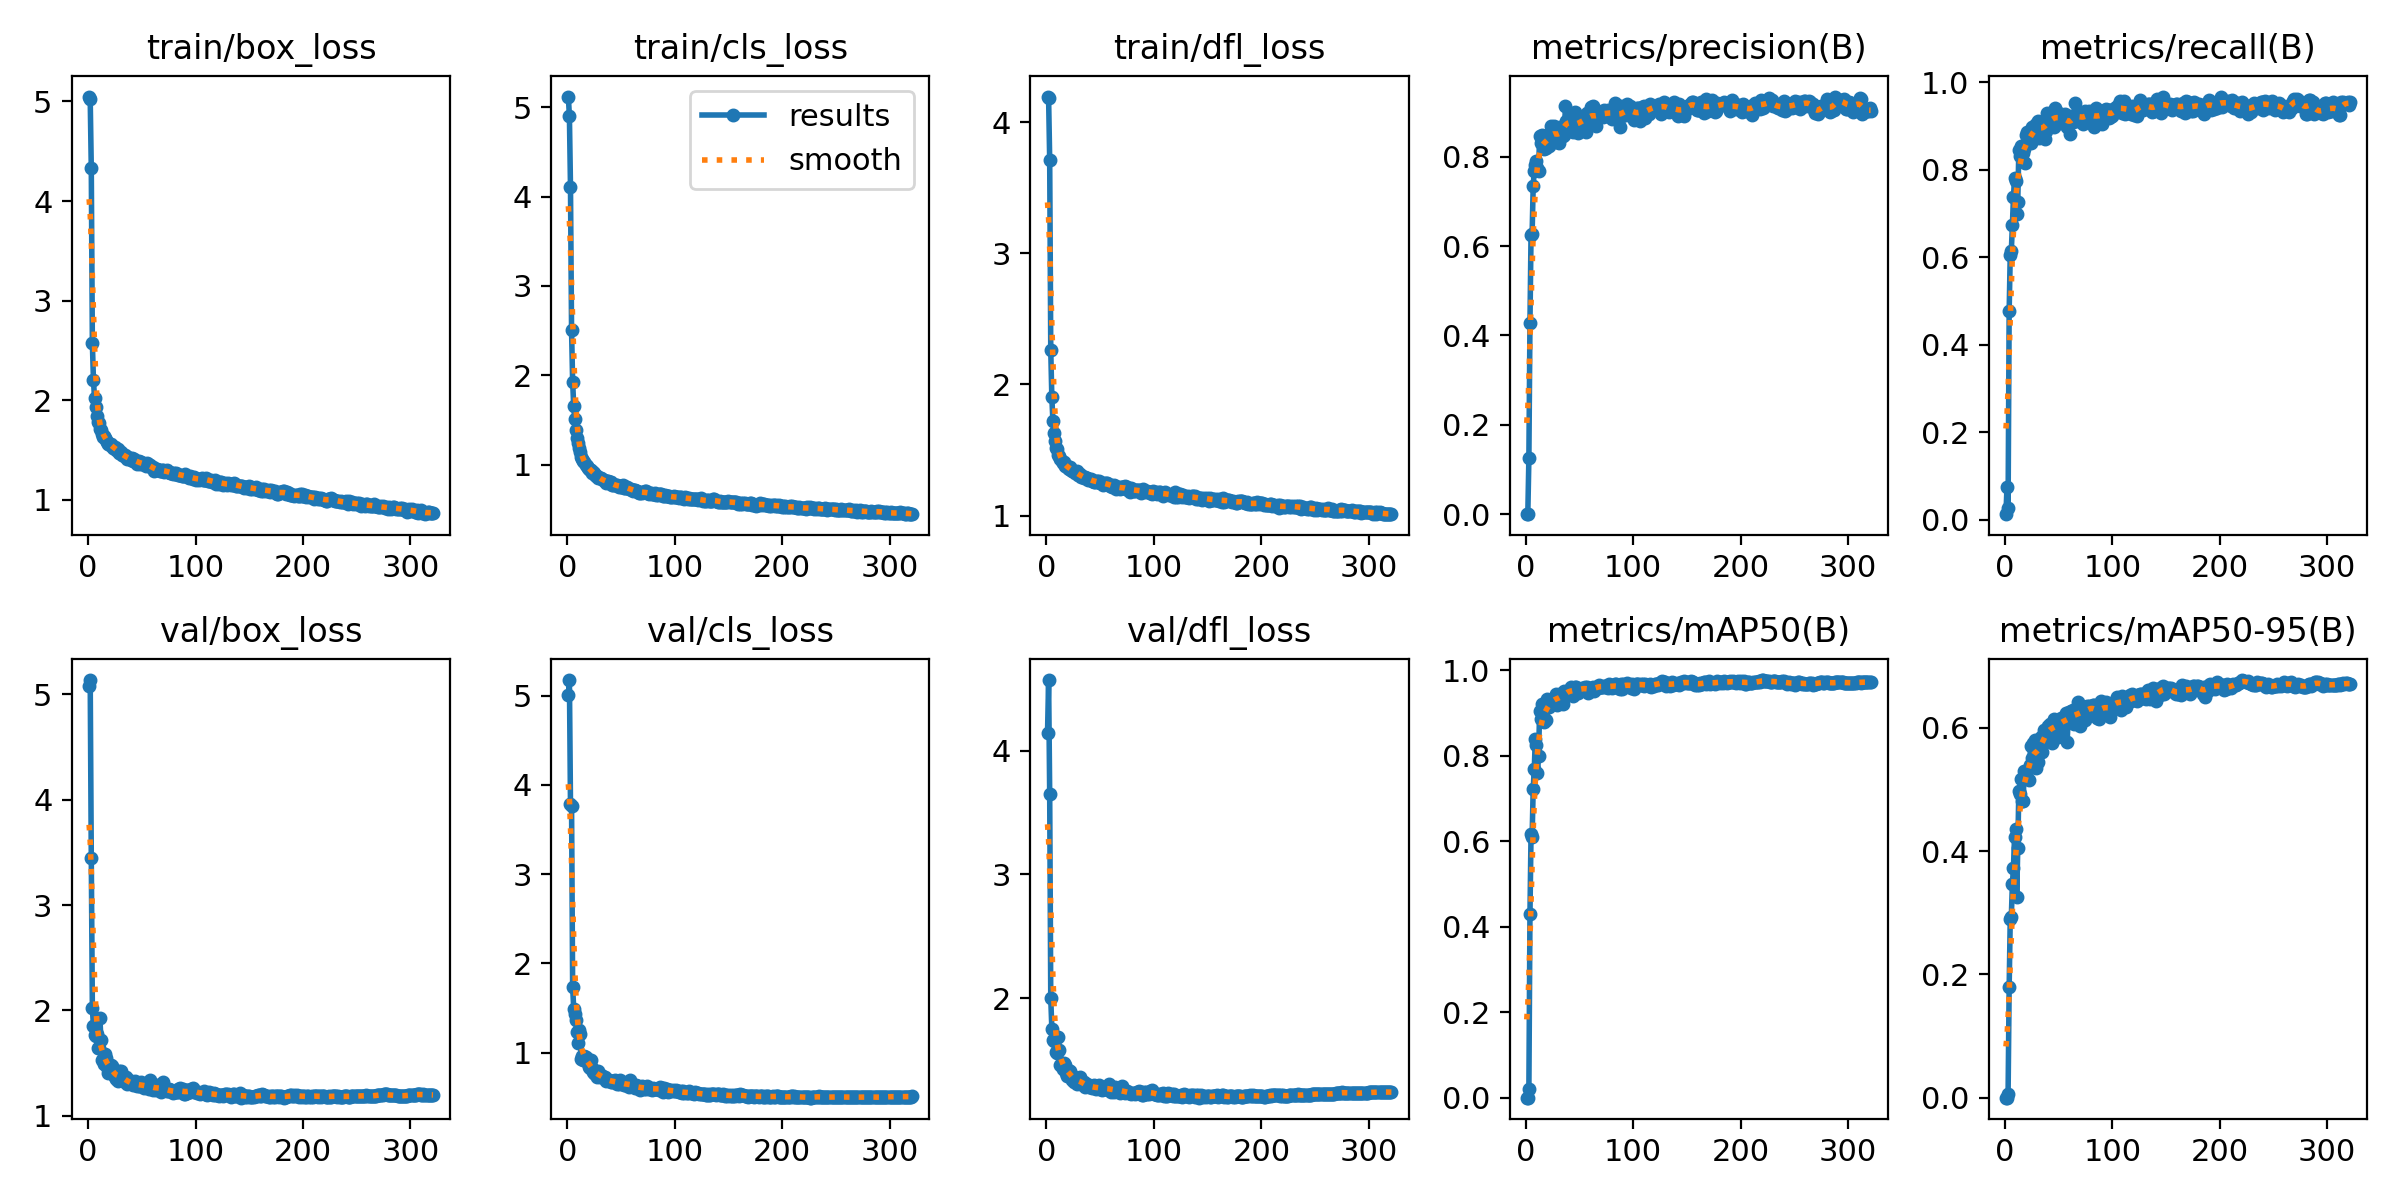

Data behind this chart, as committed beside it:
epoch, time, train/box_loss, train/cls_loss, train/dfl_loss, metrics/precision(B), metrics/recall(B), metrics/mAP50(B), metrics/mAP50-95(B), val/box_loss, val/cls_loss, val/dfl_loss, lr/pg0, lr/pg1, lr/pg2
1, 38.95, 5.049, 5.119, 4.196, 0.00015, 0.01294, 7e-05, 2e-05, 5.08, 5.004, 4.146, 0.003308, 0.003308, 0.003308
2, 79.07, 5.023, 4.899, 4.181, 0.00043, 0.07562, 0.00024, 7e-05, 5.135, 5.176, 4.574, 0.006628, 0.006628, 0.006628
3, 118, 4.331, 4.108, 3.714, 0.1258, 0.02687, 0.02074, 0.00555, 3.446, 3.782, 3.654, 0.009935, 0.009935, 0.009935
4, 158.2, 2.574, 2.503, 2.26, 0.4284, 0.4766, 0.4291, 0.179, 2.019, 3.76, 1.996, 0.009941, 0.009941, 0.009941
5, 198.2, 2.209, 1.931, 1.9, 0.6241, 0.606, 0.6165, 0.2892, 1.855, 1.737, 1.752, 0.009921, 0.009921, 0.009921
6, 236.3, 2.02, 1.658, 1.721, 0.6272, 0.6144, 0.6096, 0.293, 1.767, 1.493, 1.659, 0.009901, 0.009901, 0.009901
7, 275.3, 1.929, 1.508, 1.631, 0.7338, 0.6726, 0.7223, 0.3466, 1.755, 1.427, 1.653, 0.009881, 0.009881, 0.009881
8, 314.3, 1.844, 1.39, 1.565, 0.7681, 0.7383, 0.7679, 0.3732, 1.78, 1.364, 1.676, 0.009861, 0.009861, 0.009861
9, 352.2, 1.787, 1.297, 1.513, 0.7804, 0.7801, 0.8399, 0.4227, 1.643, 1.23, 1.562, 0.009842, 0.009842, 0.009842
10, 390.7, 1.771, 1.243, 1.504, 0.7902, 0.7741, 0.8248, 0.4358, 1.642, 1.108, 1.552, 0.009822, 0.009822, 0.009822
11, 430.2, 1.708, 1.185, 1.465, 0.7741, 0.6991, 0.7586, 0.3247, 1.924, 1.255, 1.685, 0.009802, 0.009802, 0.009802
12, 469.4, 1.704, 1.141, 1.456, 0.7681, 0.7274, 0.7994, 0.4043, 1.718, 1.207, 1.581, 0.009782, 0.009782, 0.009782
13, 508.3, 1.66, 1.092, 1.428, 0.8472, 0.8441, 0.9053, 0.4976, 1.525, 0.9231, 1.456, 0.009762, 0.009762, 0.009762
14, 547.9, 1.635, 1.066, 1.415, 0.8294, 0.832, 0.8851, 0.4929, 1.529, 0.9615, 1.458, 0.009743, 0.009743, 0.009743
15, 586.7, 1.639, 1.039, 1.403, 0.848, 0.855, 0.9197, 0.5176, 1.488, 0.9177, 1.425, 0.009723, 0.009723, 0.009723
16, 626.1, 1.625, 1.031, 1.407, 0.8342, 0.8511, 0.8936, 0.4816, 1.582, 0.9592, 1.477, 0.009703, 0.009703, 0.009703
17, 665.4, 1.599, 0.9935, 1.381, 0.8177, 0.8378, 0.8783, 0.4811, 1.55, 0.9508, 1.461, 0.009683, 0.009683, 0.009683
18, 705, 1.582, 0.9845, 1.377, 0.8367, 0.8478, 0.9133, 0.5298, 1.465, 0.8957, 1.39, 0.009663, 0.009663, 0.009663
19, 744.2, 1.566, 0.9661, 1.375, 0.8198, 0.8151, 0.884, 0.5258, 1.411, 0.9208, 1.373, 0.009644, 0.009644, 0.009644
20, 782.3, 1.551, 0.9574, 1.365, 0.8485, 0.8801, 0.9317, 0.5271, 1.477, 0.8412, 1.421, 0.009624, 0.009624, 0.009624
21, 821.2, 1.558, 0.9441, 1.353, 0.8335, 0.8866, 0.9235, 0.5185, 1.485, 0.8261, 1.409, 0.009604, 0.009604, 0.009604
22, 860, 1.545, 0.9466, 1.374, 0.8235, 0.8677, 0.9135, 0.5144, 1.472, 0.9121, 1.412, 0.009584, 0.009584, 0.009584
23, 899.3, 1.522, 0.9106, 1.346, 0.8533, 0.8647, 0.9206, 0.5393, 1.426, 0.8214, 1.367, 0.009564, 0.009564, 0.009564
24, 939.4, 1.526, 0.9244, 1.342, 0.8676, 0.8617, 0.9278, 0.5704, 1.389, 0.7849, 1.34, 0.009545, 0.009545, 0.009545
25, 979.1, 1.531, 0.908, 1.338, 0.8388, 0.8965, 0.9303, 0.5511, 1.365, 0.7751, 1.334, 0.009525, 0.009525, 0.009525
26, 1016, 1.497, 0.8908, 1.337, 0.8686, 0.8814, 0.9327, 0.5747, 1.353, 0.754, 1.319, 0.009505, 0.009505, 0.009505
27, 1056, 1.501, 0.8711, 1.328, 0.8557, 0.8796, 0.9331, 0.5495, 1.407, 0.7724, 1.362, 0.009485, 0.009485, 0.009485
28, 1095, 1.51, 0.873, 1.34, 0.8603, 0.9015, 0.9448, 0.5795, 1.335, 0.7304, 1.303, 0.009465, 0.009465, 0.009465
29, 1131, 1.469, 0.8509, 1.312, 0.8337, 0.8935, 0.9187, 0.5342, 1.424, 0.7927, 1.355, 0.009446, 0.009446, 0.009446
30, 1170, 1.472, 0.8476, 1.311, 0.8448, 0.9075, 0.934, 0.5746, 1.352, 0.7237, 1.309, 0.009426, 0.009426, 0.009426
31, 1208, 1.48, 0.8551, 1.314, 0.8294, 0.9124, 0.9375, 0.5451, 1.426, 0.7509, 1.361, 0.009406, 0.009406, 0.009406
32, 1247, 1.447, 0.8377, 1.296, 0.8658, 0.8729, 0.9316, 0.5683, 1.347, 0.7374, 1.321, 0.009386, 0.009386, 0.009386
33, 1285, 1.437, 0.825, 1.299, 0.8605, 0.9005, 0.9434, 0.5648, 1.367, 0.7238, 1.318, 0.009366, 0.009366, 0.009366
34, 1324, 1.448, 0.8271, 1.294, 0.8579, 0.8947, 0.9456, 0.5857, 1.323, 0.7108, 1.293, 0.009347, 0.009347, 0.009347
35, 1363, 1.443, 0.819, 1.288, 0.8459, 0.8925, 0.9215, 0.5598, 1.371, 0.7277, 1.323, 0.009327, 0.009327, 0.009327
36, 1401, 1.415, 0.8014, 1.29, 0.8495, 0.9075, 0.9513, 0.5958, 1.303, 0.6831, 1.277, 0.009307, 0.009307, 0.009307
37, 1439, 1.423, 0.8216, 1.288, 0.9141, 0.8707, 0.9491, 0.583, 1.322, 0.6935, 1.296, 0.009287, 0.009287, 0.009287
38, 1477, 1.417, 0.8154, 1.289, 0.8791, 0.8895, 0.9422, 0.5805, 1.339, 0.6925, 1.304, 0.009267, 0.009267, 0.009267
39, 1515, 1.418, 0.7938, 1.268, 0.8664, 0.9294, 0.9505, 0.5932, 1.311, 0.6915, 1.291, 0.009248, 0.009248, 0.009248
40, 1553, 1.405, 0.8065, 1.278, 0.8754, 0.9104, 0.9513, 0.6021, 1.316, 0.6766, 1.282, 0.009228, 0.009228, 0.009228
41, 1593, 1.421, 0.8047, 1.282, 0.8871, 0.9055, 0.9532, 0.5984, 1.301, 0.6713, 1.276, 0.009208, 0.009208, 0.009208
42, 1632, 1.391, 0.7741, 1.265, 0.8847, 0.9114, 0.9616, 0.6061, 1.297, 0.6664, 1.273, 0.009188, 0.009188, 0.009188
43, 1671, 1.408, 0.7776, 1.261, 0.8636, 0.9135, 0.9484, 0.5999, 1.306, 0.681, 1.284, 0.009168, 0.009168, 0.009168
44, 1710, 1.393, 0.7709, 1.254, 0.8556, 0.9124, 0.9395, 0.5757, 1.33, 0.6949, 1.3, 0.009149, 0.009149, 0.009149
45, 1749, 1.385, 0.774, 1.258, 0.863, 0.9278, 0.9517, 0.6023, 1.29, 0.6862, 1.271, 0.009129, 0.009129, 0.009129
46, 1786, 1.365, 0.7712, 1.262, 0.9009, 0.8975, 0.9598, 0.6137, 1.281, 0.6423, 1.261, 0.009109, 0.009109, 0.009109
47, 1825, 1.389, 0.7569, 1.262, 0.8655, 0.9403, 0.9605, 0.6109, 1.286, 0.6541, 1.274, 0.009089, 0.009089, 0.009089
48, 1863, 1.364, 0.7556, 1.258, 0.8818, 0.9184, 0.9544, 0.6016, 1.286, 0.6491, 1.269, 0.009069, 0.009069, 0.009069
49, 1901, 1.384, 0.765, 1.264, 0.8534, 0.9304, 0.9472, 0.5852, 1.319, 0.6966, 1.296, 0.00905, 0.00905, 0.00905
50, 1940, 1.357, 0.7529, 1.245, 0.8721, 0.909, 0.9561, 0.6099, 1.29, 0.665, 1.267, 0.00903, 0.00903, 0.00903
51, 1979, 1.369, 0.7602, 1.25, 0.881, 0.9065, 0.9536, 0.5969, 1.297, 0.6705, 1.269, 0.00901, 0.00901, 0.00901
52, 2018, 1.363, 0.7752, 1.248, 0.8848, 0.9264, 0.958, 0.6157, 1.268, 0.6443, 1.254, 0.00899, 0.00899, 0.00899
53, 2058, 1.362, 0.744, 1.234, 0.8842, 0.9234, 0.9564, 0.6127, 1.292, 0.6349, 1.275, 0.00897, 0.00897, 0.00897
54, 2097, 1.345, 0.7388, 1.248, 0.8894, 0.9134, 0.9587, 0.6128, 1.284, 0.6308, 1.269, 0.008951, 0.008951, 0.008951
55, 2136, 1.369, 0.7459, 1.25, 0.8838, 0.9184, 0.9615, 0.6086, 1.285, 0.6459, 1.276, 0.008931, 0.008931, 0.008931
56, 2173, 1.36, 0.7532, 1.247, 0.8547, 0.9264, 0.9563, 0.6158, 1.269, 0.6657, 1.26, 0.008911, 0.008911, 0.008911
57, 2211, 1.344, 0.7313, 1.241, 0.8978, 0.9177, 0.9611, 0.6234, 1.259, 0.6094, 1.255, 0.008891, 0.008891, 0.008891
58, 2250, 1.346, 0.7329, 1.236, 0.8809, 0.8965, 0.9472, 0.5775, 1.341, 0.6883, 1.305, 0.008871, 0.008871, 0.008871
59, 2289, 1.33, 0.7238, 1.229, 0.8983, 0.9104, 0.957, 0.6207, 1.262, 0.6303, 1.257, 0.008852, 0.008852, 0.008852
60, 2327, 1.336, 0.7189, 1.232, 0.8731, 0.9171, 0.9533, 0.6257, 1.242, 0.6523, 1.24, 0.008832, 0.008832, 0.008832
... 261 more rows
